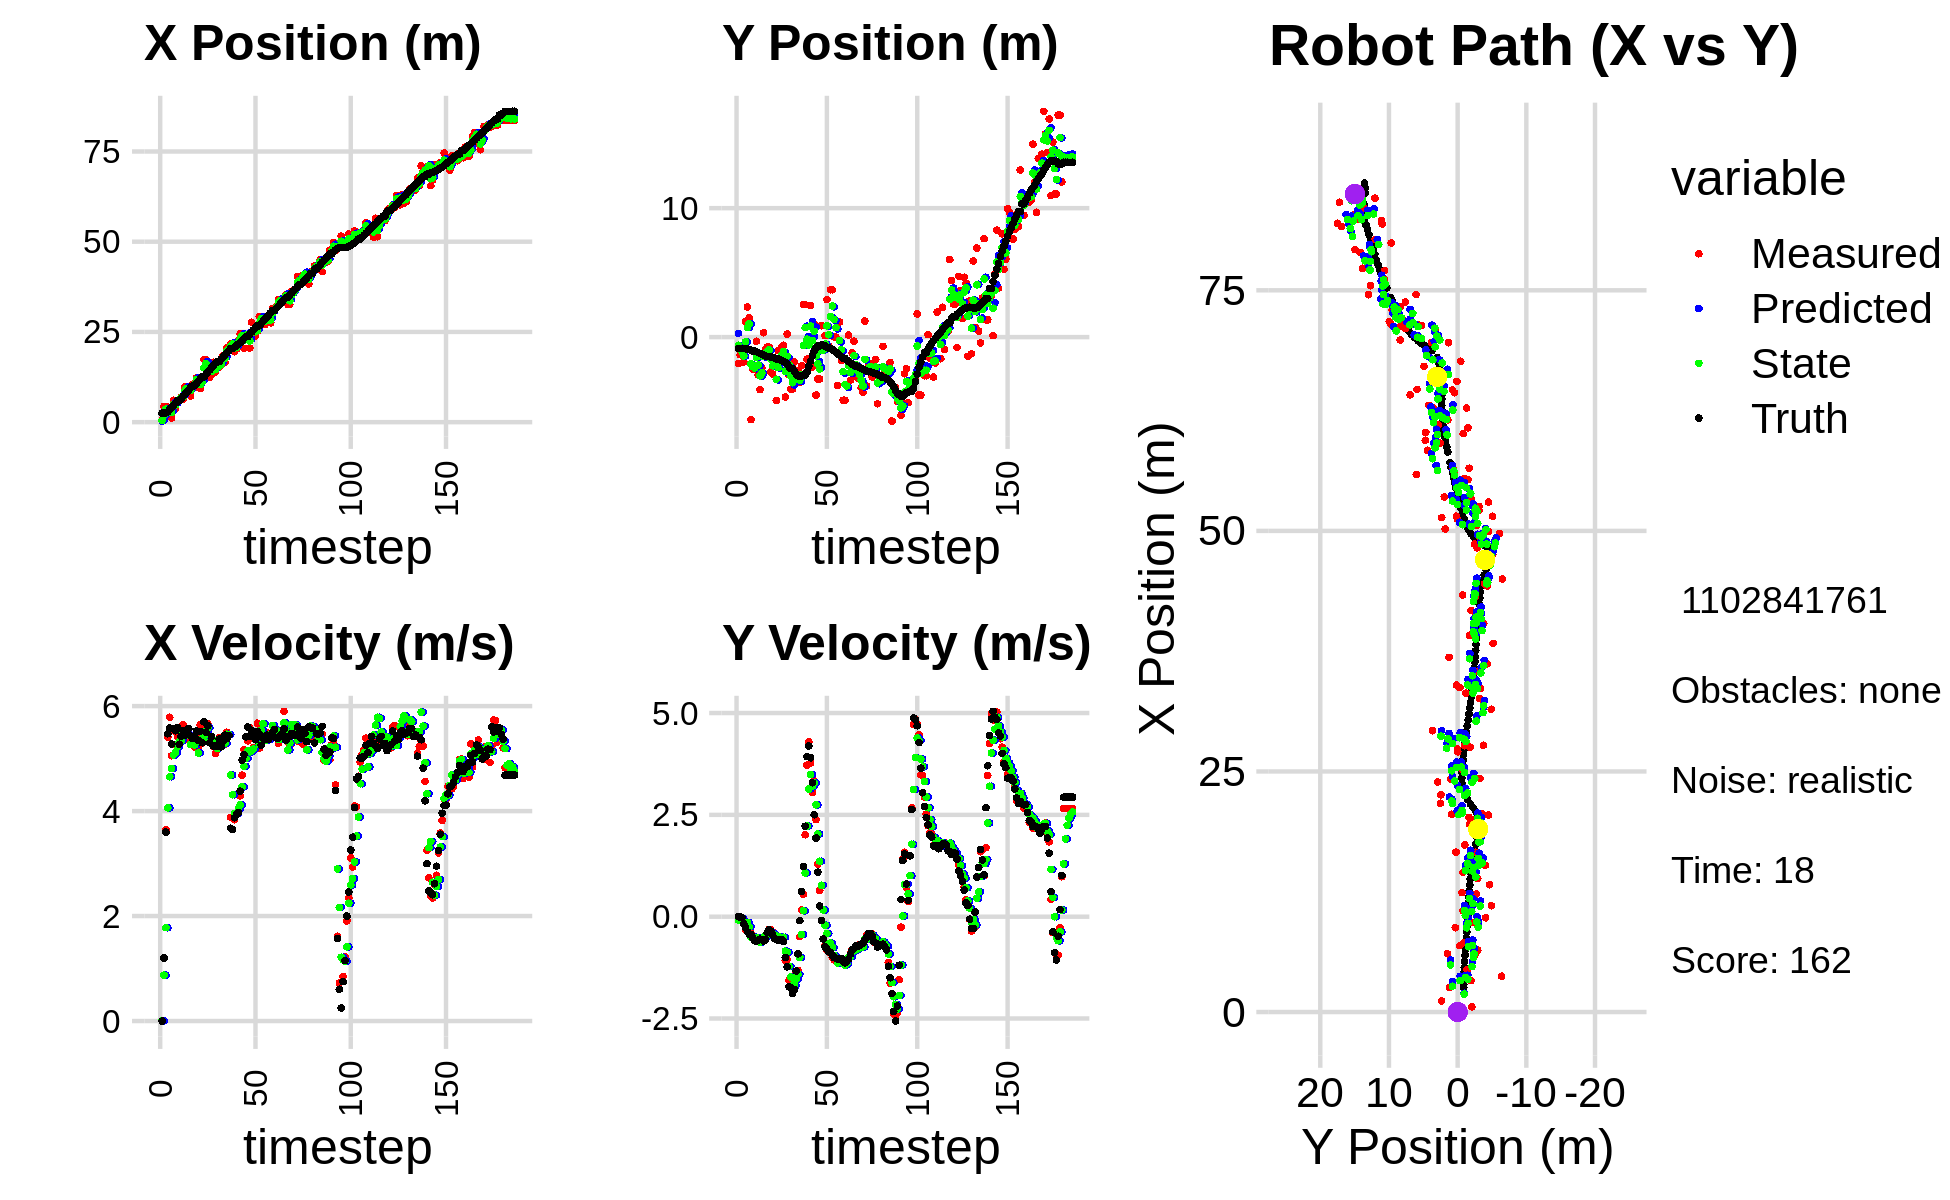

The data file committed next to this chart (first rows):
9.495861535805887321e-01, 6.307072048285576882e-01, 0.000000000000000000e+00, 0.000000000000000000e+00, 0.000000000000000000e+00, 0.000000000000000000e+00, 0.000000000000000000e+00, 0.000000000000000000e+00, 3.147474661558024023e-01, 2.918019118425105862e-01, 0.000000000000000000e+00, 0.000000000000000000e+00, 2.499279499206849664e+00, -8.822534670416716240e-01, 0.000000000000000000e+00, 0.000000000000000000e+00, 0.000000000000000000e+00, -2.521896676626056433e-04
5.420107843343212606e-01, -2.052669345556053848e+00, 0.000000000000000000e+00, 0.000000000000000000e+00, 3.147474661558024023e-01, 2.918019118425105862e-01, 0.000000000000000000e+00, 0.000000000000000000e+00, 4.537820370210410292e-01, -6.376021974164066686e-01, 4.464416487059773286e-03, -8.017775346009302362e-02, 2.499279499206849664e+00, -8.822534670416716240e-01, 0.000000000000000000e+00, 0.000000000000000000e+00, 0.000000000000000000e+00, -3.841623256448656321e-04
4.377548575605803016e+00, -1.370944387475893089e+00, 1.208999991416489506e+00, 1.033378652831323649e-06, 4.542284786697470267e-01, -6.456199727624160056e-01, 4.464416487059773286e-03, -8.017775346009302362e-02, 1.865022007277258975e+00, -9.544296027505729807e-01, 8.754432871089432577e-01, -5.712388407563449844e-02, 2.560444355176958453e+00, -8.822832775007741768e-01, 1.199999999999999956e+00, 0.000000000000000000e+00, 1.200000047683715820e+00, -8.547383458790136501e-07
4.377548575605803016e+00, -1.370944387475893089e+00, 3.641937775790202281e+00, -2.128251668949650982e-02, 1.952566335988153323e+00, -9.601419911581364763e-01, 8.754432871089432577e-01, -5.712388407563449844e-02, 3.604881792495152837e+00, -1.129460902715750059e+00, 1.777681795052419744e+00, -5.095364047166558996e-02, 2.560444355176958453e+00, -8.822832775007741768e-01, 3.600000000000000089e+00, -2.800000000000000058e-02, 3.599999904632568359e+00, 5.843667779117822647e-03
3.255889505546342377e+00, -1.925933472622534115e+00, 5.410016563987457339e+00, -1.465152484374582786e-01, 3.782649972000394989e+00, -1.134556266762916543e+00, 1.777681795052419744e+00, -5.095364047166558996e-02, 3.418404857096954075e+00, -1.469137949619738537e+00, 4.062497506080370968e+00, -1.150518880390070109e-01, 2.892181873684244842e+00, -8.842698262050563418e-01, 5.474000000000000199e+00, -1.769999999999999907e-01, 5.477000236511230469e+00, 2.707559987902641296e-02
2.568833113354752840e+00, 1.205051667098322010e+00, 5.788005219450844230e+00, -3.228061082337072563e-01, 3.824654607704990994e+00, -1.480643138423639149e+00, 4.062497506080370968e+00, -1.150518880390070109e-01, 3.256871851127252526e+00, -3.633839914074079580e-01, 4.654242389165546889e+00, -1.479347620701022825e-01, 3.480328083111889015e+00, -8.994755685283286617e-01, 5.584999999999999964e+00, -2.620000000000000107e-01, 5.591000080108642578e+00, 5.571384727954864502e-02
1.159955502191394094e+00, 2.332611358266511559e+00, 5.055144375263358469e+00, -2.819333121633061379e-01, 3.722296090043807126e+00, -3.781774676144181724e-01, 4.654242389165546889e+00, -1.479347620701022825e-01, 2.681439168714993659e+00, 7.539503426406671815e-01, 4.808971689202124367e+00, -1.434204494277886432e-01, 4.116032123584881575e+00, -9.335121742602496830e-01, 5.275999999999999801e+00, -3.719999999999999973e-01, 5.289000034332275391e+00, 5.571384727954864502e-02
6.051933765563513035e+00, 1.489136531328402180e+00, 5.529044625123557211e+00, -4.069437098536955455e-01, 3.162336337635206274e+00, 7.396082976978882728e-01, 4.808971689202124367e+00, -1.434204494277886432e-01, 4.904405424816879133e+00, 1.046976478337187988e+00, 5.069208110680533785e+00, -2.460165689831615710e-01, 4.631641864966629996e+00, -9.708785268797450740e-01, 5.562000000000000277e+00, -4.339999999999999969e-01, 5.578999996185302734e+00, 7.346861809492111206e-02
3.726457238159435637e+00, -6.403155476135450996e+00, 5.261111734144351182e+00, -4.091843074514525114e-01, 5.411326235884932778e+00, 1.022374821438871928e+00, 5.069208110680533785e+00, -2.460165689831615710e-01, 4.718762597498153966e+00, -2.088986187380875492e+00, 5.115843365893141481e+00, -5.010709906854328155e-01, 5.269657612204818875e+00, -1.020574719343839032e+00, 5.530000000000000249e+00, -4.349999999999999978e-01, 5.546999931335449219e+00, 7.761900126934051514e-02
5.932545617583656394e+00, -2.493881807601017186e+00, 5.425188976032818466e+00, -4.640597415467203057e-01, 5.230346934087467758e+00, -2.139093286449418763e+00, 5.115843365893141481e+00, -5.010709906854328155e-01, 5.669761712640439377e+00, -2.286733413371233148e+00, 5.229316995977607796e+00, -4.924272283204752521e-01, 5.908710956545982995e+00, -1.074953184212619872e+00, 5.589999999999999858e+00, -5.150000000000000133e-01, 5.612999916076660156e+00, 8.533027768135070801e-02
5.932545617583656394e+00, -2.493881807601017186e+00, 5.405206118320960762e+00, -5.871231727429365721e-01, 6.192693412238200246e+00, -2.335976136203280706e+00, 5.229316995977607796e+00, -4.924272283204752521e-01, 6.072486396256946861e+00, -2.404245476264743164e+00, 5.322460848152827495e+00, -5.397210805279970547e-01, 5.908710956545982995e+00, -1.074953184212619872e+00, 5.272999999999999687e+00, -5.899999999999999689e-01, 5.306000232696533203e+00, 1.081975921988487244e-01
6.905648708268149250e+00, -3.213482059715593309e-01, 5.379597565738357900e+00, -5.913340607011220440e-01, 6.604732481072229433e+00, -2.458217584317542670e+00, 5.322460848152827495e+00, -5.397210805279970547e-01, 6.784398441428414195e+00, -1.564941929619309668e+00, 5.342250649744654467e+00, -5.132520435748993970e-01, 6.526035786136664463e+00, -1.140265123128297198e+00, 5.424999999999999822e+00, -6.009999999999999787e-01, 5.458000183105468750e+00, 1.094820797443389893e-01
6.432299017823273068e+00, -2.923055962038290989e+00, 5.643525451133371007e+00, -5.872768156632731662e-01, 7.318623506402879286e+00, -1.616267133976799553e+00, 5.342250649744654467e+00, -5.132520435748993970e-01, 6.930423399790667460e+00, -2.164892035828442474e+00, 5.477453336084534996e+00, -5.783551012452688989e-01, 7.146008015093278765e+00, -1.208453968686223012e+00, 5.535999999999999588e+00, -5.749999999999999556e-01, 5.565999984741210938e+00, 1.036888435482978821e-01
9.790454388192678437e+00, -4.076687321459917079e+00, 5.582853203421610289e+00, -5.809631373173839153e-01, 7.478168733399121137e+00, -2.222727545952969397e+00, 5.477453336084534996e+00, -5.783551012452688989e-01, 8.818411574235280881e+00, -2.998820704088981159e+00, 5.496431348521905846e+00, -6.231865353217159731e-01, 7.676174640735598409e+00, -1.263624415813308532e+00, 5.445999999999999730e+00, -5.540000000000000480e-01, 5.474999904632568359e+00, 1.036888435482978821e-01
9.316569805517255887e+00, -2.390032336537753821e+00, 5.465273925014308531e+00, -5.512080005087053314e-01, 9.368054709087472176e+00, -3.061139357621152968e+00, 5.496431348521905846e+00, -6.231865353217159731e-01, 9.350471084637002050e+00, -2.778586594996311554e+00, 5.475701509745702467e+00, -5.742478273137795464e-01, 8.303678989764001983e+00, -1.327176497245651676e+00, 5.496999999999999886e+00, -5.600000000000000533e-01, 5.525000095367431641e+00, 1.005165278911590576e-01
8.762456685682078472e+00, 3.395826363317919760e-01, 5.352284169655450619e+00, -5.647812308889644806e-01, 9.898041235611572120e+00, -2.836011377727689631e+00, 5.475701509745702467e+00, -5.742478273137795464e-01, 9.226300486104305421e+00, -1.506588116164215396e+00, 5.438328936841797301e+00, -4.949816410036243508e-01, 8.938103199043457181e+00, -1.393477008025803432e+00, 5.572000000000000064e+00, -5.949999999999999734e-01, 5.603000164031982422e+00, 1.051324754953384399e-01
7.213483095767298181e+00, -9.422186477176766051e-01, 5.367800550097526546e+00, -5.509376247231491108e-01, 9.770133379788484618e+00, -1.556086280264577848e+00, 5.438328936841797301e+00, -4.949816410036243508e-01, 8.749864085421179993e+00, -1.300464355696711705e+00, 5.268356183231415635e+00, -5.060734283643664178e-01, 9.567366123550284485e+00, -1.458004639546784276e+00, 5.429999999999999716e+00, -5.580000000000000515e-01, 5.459000110626220703e+00, 1.022793501615524292e-01
1.052754971430650066e+01, -7.811632019682887007e-01, 5.392618805025612083e+00, -3.940965934519919944e-01, 9.276699703744322179e+00, -1.351071698533148346e+00, 5.268356183231415635e+00, -5.060734283643664178e-01, 1.001968397060975668e+01, -1.109910071946075494e+00, 5.305388526612565769e+00, -4.413256316961954862e-01, 1.008419466067726766e+01, -1.498806999229209902e+00, 5.379999999999999893e+00, -3.940000000000000169e-01, 5.394000053405761719e+00, 7.295105606317520142e-02
1.052754971430650066e+01, -7.811632019682887007e-01, 5.220752794784948136e+00, -3.108704798687287330e-01, 1.055022282327101379e+01, -1.154042635115695159e+00, 5.305388526612565769e+00, -4.413256316961954862e-01, 1.055174430294871080e+01, -9.949311649859006179e-01, 5.255767408751048642e+00, -3.727182571177818371e-01, 1.008419466067726766e+01, -1.498806999229209902e+00, 5.397000000000000242e+00, -3.180000000000000049e-01, 5.406000137329101562e+00, 5.947491899132728577e-02
1.226931440824747455e+01, -2.701268062766259970e+00, 5.419400822507694393e+00, -3.226990053957050075e-01, 1.107732104382381522e+01, -1.032202990697678846e+00, 5.255767408751048642e+00, -3.727182571177818371e-01, 1.179822289560732429e+01, -1.729629998817102887e+00, 5.311426954906574238e+00, -3.892692211845937278e-01, 1.070327997266070952e+01, -1.536287174307474412e+00, 5.527000000000000135e+00, -3.549999999999999822e-01, 5.538000106811523438e+00, 5.947491899132728577e-02
9.618965387960761504e+00, -2.870938763546931671e+00, 5.193092671706517116e+00, -3.803093463815884201e-01, 1.232936559109798225e+01, -1.768556920935562271e+00, 5.311426954906574238e+00, -3.892692211845937278e-01, 1.127601388334710819e+01, -2.229746168891372005e+00, 5.109028245929084555e+00, -4.112608558378447743e-01, 1.133546876909119305e+01, -1.579795226860636115e+00, 5.349000000000000199e+00, -4.460000000000000075e-01, 5.367000102996826172e+00, 7.310318946838378906e-02
9.314079523595086840e+00, -1.722955481314661919e+00, 5.643984294622733877e+00, -5.102236830396822409e-01, 1.178691670794001745e+01, -2.270872254475156282e+00, 5.109028245929084555e+00, -4.112608558378447743e-01, 1.043370073405501763e+01, -2.043853444950727294e+00, 5.356948157953510758e+00, -4.436342027688319756e-01, 1.195251703303848778e+01, -1.633365616973417200e+00, 5.517999999999999794e+00, -5.320000000000000284e-01, 5.544000148773193359e+00, 9.015626460313796997e-02
1.105135774631151691e+01, -4.910301432908675601e+00, 5.294165001136162729e+00, -5.436002437181162161e-01, 1.096939554985036835e+01, -2.088216865227610519e+00, 5.356948157953510758e+00, -4.436342027688319756e-01, 1.101047477186002510e+01, -3.271731834470291922e+00, 5.325691148394174235e+00, -5.562226941244368117e-01, 1.257791185394319555e+01, -1.695710406515722690e+00, 5.301999999999999602e+00, -5.560000000000000497e-01, 5.330999851226806641e+00, 1.023205444216728210e-01
1.736811828677733516e+01, -1.047901735702085224e+00, 5.631208730596039658e+00, -5.800057622548603353e-01, 1.154304388669944181e+01, -3.327354103882735448e+00, 5.325691148394174235e+00, -5.562226941244368117e-01, 1.503362543158086062e+01, -2.373840385208270121e+00, 5.420170027097343635e+00, -5.131952810124279507e-01, 1.257791185394319555e+01, -1.695710406515722690e+00, 5.698999999999999844e+00, -5.829999999999999627e-01, 5.728000164031982422e+00, 1.026365235447883606e-01
1.736811828677733516e+01, -1.047901735702085224e+00, 5.452005894589014190e+00, -5.532015314621362423e-01, 1.557564243429059481e+01, -2.425159913309512749e+00, 5.420170027097343635e+00, -5.131952810124279507e-01, 1.626074263158108479e+01, -1.849643791387864944e+00, 5.519527094538292822e+00, -4.989319241649062819e-01, 1.320984697400878893e+01, -1.761110411612095916e+00, 5.503999999999999559e+00, -5.580000000000000515e-01, 5.532000064849853516e+00, 1.011214330792427063e-01
1.450048297672913122e+01, -7.844189267309317204e-01, 5.660730134078563403e+00, -5.763983000527647116e-01, 1.681269534103491381e+01, -1.899536983804355650e+00, 5.519527094538292822e+00, -4.989319241649062819e-01, 1.546852604331328251e+01, -1.434613216432264693e+00, 5.588087138406989673e+00, -5.080378768544505652e-01, 1.385001611707179592e+01, -1.826063380166275785e+00, 5.625000000000000000e+00, -5.629999999999999449e-01, 5.652999877929687500e+00, 1.014742851257324219e-01
1.239926028244400413e+01, -6.319335564161305818e-01, 5.361278390205803213e+00, -5.459069196075121422e-01, 1.602733475715398015e+01, -1.485417004117709716e+00, 5.588087138406989673e+00, -5.080378768544505652e-01, 1.468521648065298280e+01, -1.129076287425450076e+00, 5.312496213782904597e+00, -5.051910753259724052e-01, 1.449437189095540113e+01, -1.891903982735323897e+00, 5.301000000000000156e+00, -6.049999999999999822e-01, 5.335000038146972656e+00, 1.014742851257324219e-01
1.322665953691154073e+01, -4.647080645929181131e+00, 5.332227846390653170e+00, -1.072412516268588689e+00, 1.521646610203127281e+01, -1.179595394958047327e+00, 5.312496213782904597e+00, -5.051910753259724052e-01, 1.403394113639618546e+01, -2.644170973515745260e+00, 5.318192052727667374e+00, -8.470768780436223055e-01, 1.510831117663413536e+01, -1.971104131487289246e+00, 5.421999999999999709e+00, -1.000000000000000000e+00, 5.513000011444091797e+00, 1.984713226556777954e-01
1.662061351575881574e+01, 2.357746504232089424e-01, 5.224387110769162845e+00, -1.050723691639239732e+00, 1.456576034166895184e+01, -2.728878661320107479e+00, 5.318192052727667374e+00, -8.470768780436223055e-01, 1.535472130660144785e+01, -1.492780626172065528e+00, 5.344073566929301577e+00, -8.702227914939545395e-01, 1.572266244882983166e+01, -2.099801645727565447e+00, 5.235000000000000320e+00, -1.231999999999999984e+00, 5.377999782562255859e+00, 1.984713226556777954e-01
1.388149499936078080e+01, -2.923856125124066896e+00, 5.097847945137547576e+00, -1.562743731013148674e+00, 1.588912866329437890e+01, -1.579802905321461060e+00, 5.344073566929301577e+00, -8.702227914939545395e-01, 1.463698448873741498e+01, -2.158541219995860683e+00, 5.217068395684701265e+00, -1.219272873623380216e+00, 1.632294130336946836e+01, -2.284416900192094868e+00, 5.241999999999999993e+00, -1.717000000000000082e+00, 5.515999794006347656e+00, 2.974548041820526123e-01
1.525993597556040093e+01, -4.036621795268768409e+00, 5.169771870388482959e+00, -1.699653450912620434e+00, 1.515869132830588484e+01, -2.280468507358198504e+00, 5.217068395684701265e+00, -1.219272873623380216e+00, 1.520494552996009396e+01, -3.026732781900244529e+00, 5.195428781736070256e+00, -1.480893931981704714e+00, 1.682426118840911755e+01, -2.450430021852677775e+00, 5.235999999999999766e+00, -1.737999999999999989e+00, 5.517000198364257812e+00, 3.176357746124267578e-01
1.525993597556040093e+01, -4.036621795268768409e+00, 5.395980757827334884e+00, -1.873588653077913557e+00, 1.572448840813370019e+01, -3.174822175098415133e+00, 5.195428781736070256e+00, -1.480893931981704714e+00, 1.548804538561978994e+01, -3.544705882468814906e+00, 5.283685651610733558e+00, -1.681181687453394691e+00, 1.682426118840911755e+01, -2.450430021852677775e+00, 5.373999999999999666e+00, -1.883000000000000007e+00, 5.693999767303466797e+00, 3.341954350471496582e-01
1.589449679842173602e+01, -1.938482568219138669e+00, 5.243288462132675853e+00, -1.791816362495497250e+00, 1.601641395078086205e+01, -3.712824051214154153e+00, 5.283685651610733558e+00, -1.681181687453394691e+00, 1.597859506887495051e+01, -2.972757726306896942e+00, 5.260083069975246772e+00, -1.689882621266542984e+00, 1.743987894103307212e+01, -2.663613305568823364e+00, 5.224999999999999645e+00, -1.786000000000000032e+00, 5.521999835968017578e+00, 3.292931020259857178e-01
1.844329398885385984e+01, -3.499227867434853145e+00, 5.384165154285383004e+00, -1.342447101598615911e+00, 1.650460337587247395e+01, -3.141745988433551240e+00, 5.260083069975246772e+00, -1.689882621266542984e+00, 1.769064603097327293e+01, -3.283251195258573230e+00, 5.359146476004273296e+00, -1.539176771013525791e+00, 1.804492807382761654e+01, -2.865264283066888851e+00, 5.336000000000000298e+00, -1.332999999999999963e+00, 5.500000000000000000e+00, 2.443502843379974365e-01
1.659960865962716170e+01, -2.626483009030827098e+00, 5.277433068996967513e+00, -1.315835329032730261e+00, 1.822656067857370132e+01, -3.437168872359925853e+00, 5.359146476004273296e+00, -1.539176771013525791e+00, 1.763757183204858947e+01, -3.092636712663848542e+00, 5.291721666414443526e+00, -1.417680044326839361e+00, 1.866008806216592575e+01, -3.008930311162084426e+00, 5.445999999999999730e+00, -9.140000000000000346e-01, 5.521999835968017578e+00, 2.443502843379974365e-01
2.062924623499686660e+01, -3.535918788059986717e+00, 5.502092948023118879e+00, -4.914784285036480904e-01, 1.816674399869003409e+01, -3.234404717096532433e+00, 5.291721666414443526e+00, -1.417680044326839361e+00, 1.967726960080379683e+01, -3.338959683232661568e+00, 5.463715296762151397e+00, -1.000510658947321385e+00, 1.918348360077265724e+01, -3.056274519610375773e+00, 5.379999999999999893e+00, -9.800000000000000377e-02, 5.381000041961669922e+00, 8.908927440643310547e-02
1.997627961639208038e+01, -2.227279112871163314e+00, 5.451489781359767584e+00, 1.654542901206244587e-01, 2.022364113048001144e+01, -3.439010749127393574e+00, 5.463715296762151397e+00, -1.000510658947321385e+00, 2.013347174920576066e+01, -2.904593073884071508e+00, 5.455752836113730631e+00, -4.376981047167831651e-01, 1.980550432240466563e+01, -3.030243263764707873e+00, 5.439000000000000057e+00, 6.179999999999999938e-01, 5.473999977111816406e+00, -3.034097515046596527e-02
2.169768321555327617e+01, 2.518277063587737619e+00, 3.881178374814642229e+00, 5.503226517377866056e-01, 2.067904703281713452e+01, -2.948362884355749891e+00, 5.455752836113730631e+00, -4.376981047167831651e-01, 2.096524063667016335e+01, -6.372085433279779387e-01, 4.686872069185092471e+00, 1.442685068873614807e-01, 2.037828302372648537e+01, -2.938442812249943970e+00, 3.673000000000000043e+00, 1.231999999999999984e+00, 3.874000072479248047e+00, -1.408537179231643677e-01
2.169768321555327617e+01, 2.518277063587737619e+00, 3.884898530000313599e+00, 2.012011036649998363e+00, 2.143392784358867331e+01, -6.227816926392417685e-01, 4.686872069185092471e+00, 1.442685068873614807e-01, 2.167544872917110155e+01, 7.355565363332152717e-01, 4.311500115628509988e+00, 1.074222259695734039e+00, 2.037828302372648537e+01, -2.938442812249943970e+00, 3.652000000000000135e+00, 2.221000000000000085e+00, 4.274000167846679688e+00, -4.778693318367004395e-01
1.953491449369692390e+01, -1.719164178921872566e+00, 3.834927424691057407e+00, 3.723218285905514957e+00, 2.210659874073395414e+01, 8.429787623027886756e-01, 4.311500115628509988e+00, 1.074222259695734039e+00, 2.050852873638595852e+01, -1.675049928963741053e-01, 3.955156534796823831e+00, 2.227136226409485609e+00, 2.079009866728805989e+01, -2.704820261648145596e+00, 3.871999999999999886e+00, 3.930000000000000160e+00, 5.517000198364257812e+00, -7.706192731857299805e-01
2.022438800347276100e+01, -1.648584351309945850e+00, 3.935706042695188867e+00, 4.291566894781089658e+00, 2.090404438986563918e+01, 5.520862974457446670e-02, 3.955156534796823831e+00, 2.227136226409485609e+00, 2.064644430306449863e+01, -6.096726424811194089e-01, 3.951519815837521321e+00, 3.132563330622127218e+00, 2.124143266672849606e+01, -2.264408931913851841e+00, 3.935000000000000053e+00, 4.190000000000000391e+00, 5.748000144958496094e+00, -8.286250233650207520e-01
2.257449424275740313e+01, 2.441656603294273697e+00, 3.990142897887117623e+00, 3.773701735134633140e+00, 2.104159628464825005e+01, -2.964163094189066761e-01, 3.951519815837521321e+00, 3.132563330622127218e+00, 2.193623019770362959e+01, 8.645883010808474989e-01, 4.045539622496402643e+00, 3.491060296039242949e+00, 2.161734438007182746e+01, -1.861182676099343070e+00, 3.975000000000000089e+00, 3.900999999999999801e+00, 5.568999767303466797e+00, -7.575272917747497559e-01
2.448308348650877875e+01, -2.325670764685814795e+00, 4.291456687175768892e+00, 3.050184108572417507e+00, 2.234078415995326949e+01, 1.213694330684771838e+00, 4.045539622496402643e+00, 3.491060296039242949e+00, 2.313996563616131041e+01, -2.780118022569826319e-01, 4.122214961005489897e+00, 3.205346696349301361e+00, 2.208600282712103535e+01, -1.428503618108122541e+00, 4.378999999999999559e+00, 3.289000000000000146e+00, 5.475999832153320312e+00, -6.179091930389404297e-01
2.419240474725501500e+01, 9.976862962061813223e-01, 4.683515659576253931e+00, 3.328842879803354915e+00, 2.355218713226186011e+01, 4.252286737794752636e-02, 4.122214961005489897e+00, 3.205346696349301361e+00, 2.401399639361601857e+01, 4.451930573442024475e-01, 4.463468210972541428e+00, 3.284521340869102080e+00, 2.260646104837655557e+01, -1.070341676871373826e+00, 4.969999999999999751e+00, 2.504000000000000004e+00, 5.565000057220458984e+00, -6.179091930389404297e-01
2.047154879602328847e+01, -4.494240888690229419e+00, 5.172463019528201755e+00, 2.382992502471693363e+00, 2.446034321471327289e+01, 7.736451914311126554e-01, 4.463468210972541428e+00, 3.284521340869102080e+00, 2.276627672347349218e+01, -1.452299248142838506e+00, 4.851882242148439772e+00, 2.746879808772990650e+00, 2.318323946034539418e+01, -8.156508285460699614e-01, 5.076999999999999957e+00, 1.931000000000000050e+00, 5.432000160217285156e+00, -4.317225217819213867e-01
2.427433192728621236e+01, -3.250046656304261372e+00, 5.016268817001923175e+00, 1.288055561008778938e+00, 2.325146494768833705e+01, -1.177611267265539441e+00, 4.851882242148439772e+00, 2.746879808772990650e+00, 2.385483673112508995e+01, -2.079120849205480681e+00, 5.003086779366722858e+00, 2.029540771915659736e+00, 2.369156885189421402e+01, -6.851124029644566349e-01, 5.416000000000000369e+00, 1.092000000000000082e+00, 5.525000095367431641e+00, -2.513454854488372803e-01
2.427433192728621236e+01, -3.250046656304261372e+00, 5.338493661643873622e+00, 6.423494887555670774e-01, 2.435514540906176251e+01, -1.876166772013914574e+00, 5.003086779366722858e+00, 2.029540771915659736e+00, 2.427826321343951221e+01, -2.483621527659567452e+00, 5.145560561069922656e+00, 1.361545739540769517e+00, 2.369156885189421402e+01, -6.851124029644566349e-01, 5.599999999999999645e+00, 2.620000000000000107e-01, 5.605999946594238281e+00, -1.197484210133552551e-01
2.055362701407561232e+01, 8.814168111505327197e-01, 5.585172983172524752e+00, -9.611641108336356487e-02, 2.479281926954650572e+01, -2.347466953705490411e+00, 5.145560561069922656e+00, 1.361545739540769517e+00, 2.249480489074350231e+01, -1.030078766192087381e+00, 5.128911097542961706e+00, 7.701708050909163994e-01, 2.432847452194187454e+01, -6.159235101263633716e-01, 5.423000000000000043e+00, -9.500000000000000111e-02, 5.423999786376953125e+00, 1.720751076936721802e-02
2.766904234885874203e+01, -9.885376556234819478e-01, 5.532966308017819301e+00, -5.476159220184915188e-01, 2.300769600049779839e+01, -9.530616856829957628e-01, 5.128911097542961706e+00, 7.701708050909163994e-01, 2.489630533831551418e+01, -9.987047362210192958e-01, 5.148063733259281349e+00, 1.656380905031898942e-01, 2.495430421864204007e+01, -6.305013163571231427e-01, 5.538999999999999702e+00, -5.500000000000000444e-01, 5.566999912261962891e+00, 9.865201264619827271e-02
2.546866887818572067e+01, 1.160916523451119425e-01, 5.208617298863793543e+00, -7.115859140785666392e-01, 2.541111171164144267e+01, -9.821409271707003397e-01, 5.148063733259281349e+00, 1.656380905031898942e-01, 2.545090024388436234e+01, -5.429742801514870765e-01, 5.186543834250094243e+00, -2.102436524653257255e-01, 2.558867502249546177e+01, -6.949927371702395718e-01, 5.413999999999999702e+00, -7.389999999999999902e-01, 5.465000152587890625e+00, 1.357764899730682373e-01
2.389367938052646423e+01, 2.911723977395129115e+00, 5.441230472426433096e+00, -8.288721273847008408e-01, 2.596955462730937114e+01, -5.639986453980196934e-01, 5.186543834250094243e+00, -2.102436524653257255e-01, 2.506452614822967107e+01, 8.763109803477808768e-01, 5.362216381468469351e+00, -4.114072414591521398e-01, 2.620841836970340566e+01, -7.806485823706824645e-01, 5.360000000000000320e+00, -7.950000000000000400e-01, 5.418000221252441406e+00, 1.511695981025695801e-01
2.521558415889202465e+01, -6.996934623746313697e-01, 5.674538627478779240e+00, -8.644123655338491474e-01, 2.560074778637651960e+01, 8.351702562018656906e-01, 5.362216381468469351e+00, -4.114072414591521398e-01, 2.542951743371918027e+01, 1.821660373311780878e-01, 5.516375016584741608e+00, -6.552497345092618275e-01, 2.672734499031484035e+01, -8.599779071907085459e-01, 5.517999999999999794e+00, -8.609999999999999876e-01, 5.585000038146972656e+00, 1.511695981025695801e-01
2.923889076762725381e+01, 3.670601739629864024e+00, 5.195555690101151924e+00, -8.272386093054390210e-01, 2.598115493537765275e+01, 1.166410638802519023e-01, 5.516375016584741608e+00, -6.552497345092618275e-01, 2.741311505497573364e+01, 1.600134528981960624e+00, 5.263414971624729155e+00, -6.499514106143158276e-01, 2.672734499031484035e+01, -8.599779071907085459e-01, 5.458000000000000185e+00, -8.820000000000000062e-01, 5.528999805450439453e+00, 1.578950583934783936e-01
2.923889076762725381e+01, 3.670601739629864024e+00, 5.582616805729856857e+00, -9.973117083684835960e-01, 2.793945655213820700e+01, 1.535139387920529064e+00, 5.263414971624729155e+00, -6.499514106143158276e-01, 2.867398906866823793e+01, 2.420821301529231029e+00, 5.543315678672891877e+00, -7.585551141750153104e-01, 2.735778284128916482e+01, -9.615503402971113944e-01, 5.253000000000000114e+00, -9.559999999999999609e-01, 5.339000225067138672e+00, 1.767810434103012085e-01
2.733010137118305494e+01, 2.361082954170327930e-02, 5.650259286082739862e+00, -1.060929702384736162e+00, 2.922832063653552837e+01, 2.344965790111729564e+00, 5.543315678672891877e+00, -7.585551141750153104e-01, 2.838953488261814329e+01, 1.366295141322464879e+00, 5.664030157255121267e+00, -9.520007800085723559e-01, 2.796804666507067694e+01, -1.070996642562781043e+00, 5.384999999999999787e+00, -1.004999999999999893e+00, 5.477000236511230469e+00, 1.856054365634918213e-01
2.704090881348432518e+01, -9.351477742654025482e-03, 5.359166937925860630e+00, -1.018014685098116656e+00, 2.895593789834365595e+01, 1.271095063321607599e+00, 5.664030157255121267e+00, -9.520007800085723559e-01, 2.790570084008594876e+01, 7.336206853837272668e-01, 5.342449276963439075e+00, -1.012538492001079593e+00, 2.858624696778359109e+01, -1.187278137466540651e+00, 5.365000000000000213e+00, -1.016000000000000014e+00, 5.460000038146972656e+00, 1.877210587263107300e-01
2.772474420111698734e+01, -3.751341448422851332e+00, 5.491230860299534555e+00, -1.051506316989526901e+00, 2.843994576778229089e+01, 6.323668361836193297e-01, 5.342449276963439075e+00, -1.012538492001079593e+00, 2.811232958888275135e+01, -1.203347754231681055e+00, 5.431199079423429055e+00, -1.134110744010540017e+00, 2.909952020699561714e+01, -1.284818992282396932e+00, 5.447000000000000064e+00, -1.042999999999999927e+00, 5.546000003814697266e+00, 1.891979724168777466e-01
2.837963950630622278e+01, 1.171307219911519315e+00, 5.358268930806831420e+00, -1.022730772385027631e+00, 2.865544949682509568e+01, -1.316758828632734968e+00, 5.431199079423429055e+00, -1.134110744010540017e+00, 2.850336626371353432e+01, -2.727743823226227438e-01, 5.366933380363260397e+00, -1.024217455855060743e+00, 2.972218370459589920e+01, -1.404340611180689757e+00, 5.366999999999999993e+00, -1.028000000000000025e+00, 5.464000225067138672e+00, 1.886011362075805664e-01
2.752545833605330472e+01, -1.828491525330706358e+00, 5.428010018039210571e+00, -1.036042227433888518e+00, 2.904005960174986001e+01, -3.751961279081288403e-01, 5.366933380363260397e+00, -1.024217455855060743e+00, 2.835541293042230748e+01, -9.837501947062337049e-01, 5.460326795697972635e+00, -1.064020186610980412e+00, 3.034130239506914961e+01, -1.522252307416364747e+00, 5.437999999999999723e+00, -1.028000000000000025e+00, 5.533999919891357422e+00, 1.886011362075805664e-01
3.146507647671494823e+01, -4.899177895024817708e+00, 5.407925280444832339e+00, -1.050439540254615167e+00, 2.890144560999210555e+01, -1.090152213367331813e+00, 5.460326795697972635e+00, -1.064020186610980412e+00, 3.023605442670055510e+01, -2.684105050440660722e+00, 5.628842211523915395e+00, -1.147922110051482925e+00, 3.097153043737970890e+01, -1.645043001535544391e+00, 5.506000000000000227e+00, -1.088000000000000078e+00, 5.611999988555908203e+00, 1.918517500162124634e-01
3.146507647671494823e+01, -4.899177895024817708e+00, 5.524805601617056361e+00, -1.124085047220348521e+00, 3.079893864785294610e+01, -2.798897261445809193e+00, 5.628842211523915395e+00, -1.147922110051482925e+00, 3.110721483510771179e+01, -3.677414062913105575e+00, 5.557563560643401956e+00, -1.186695723304600714e+00, 3.097153043737970890e+01, -1.645043001535544391e+00, 5.556000000000000050e+00, -1.135000000000000009e+00, 5.671000003814697266e+00, 2.007216662168502808e-01
... 126 more rows
